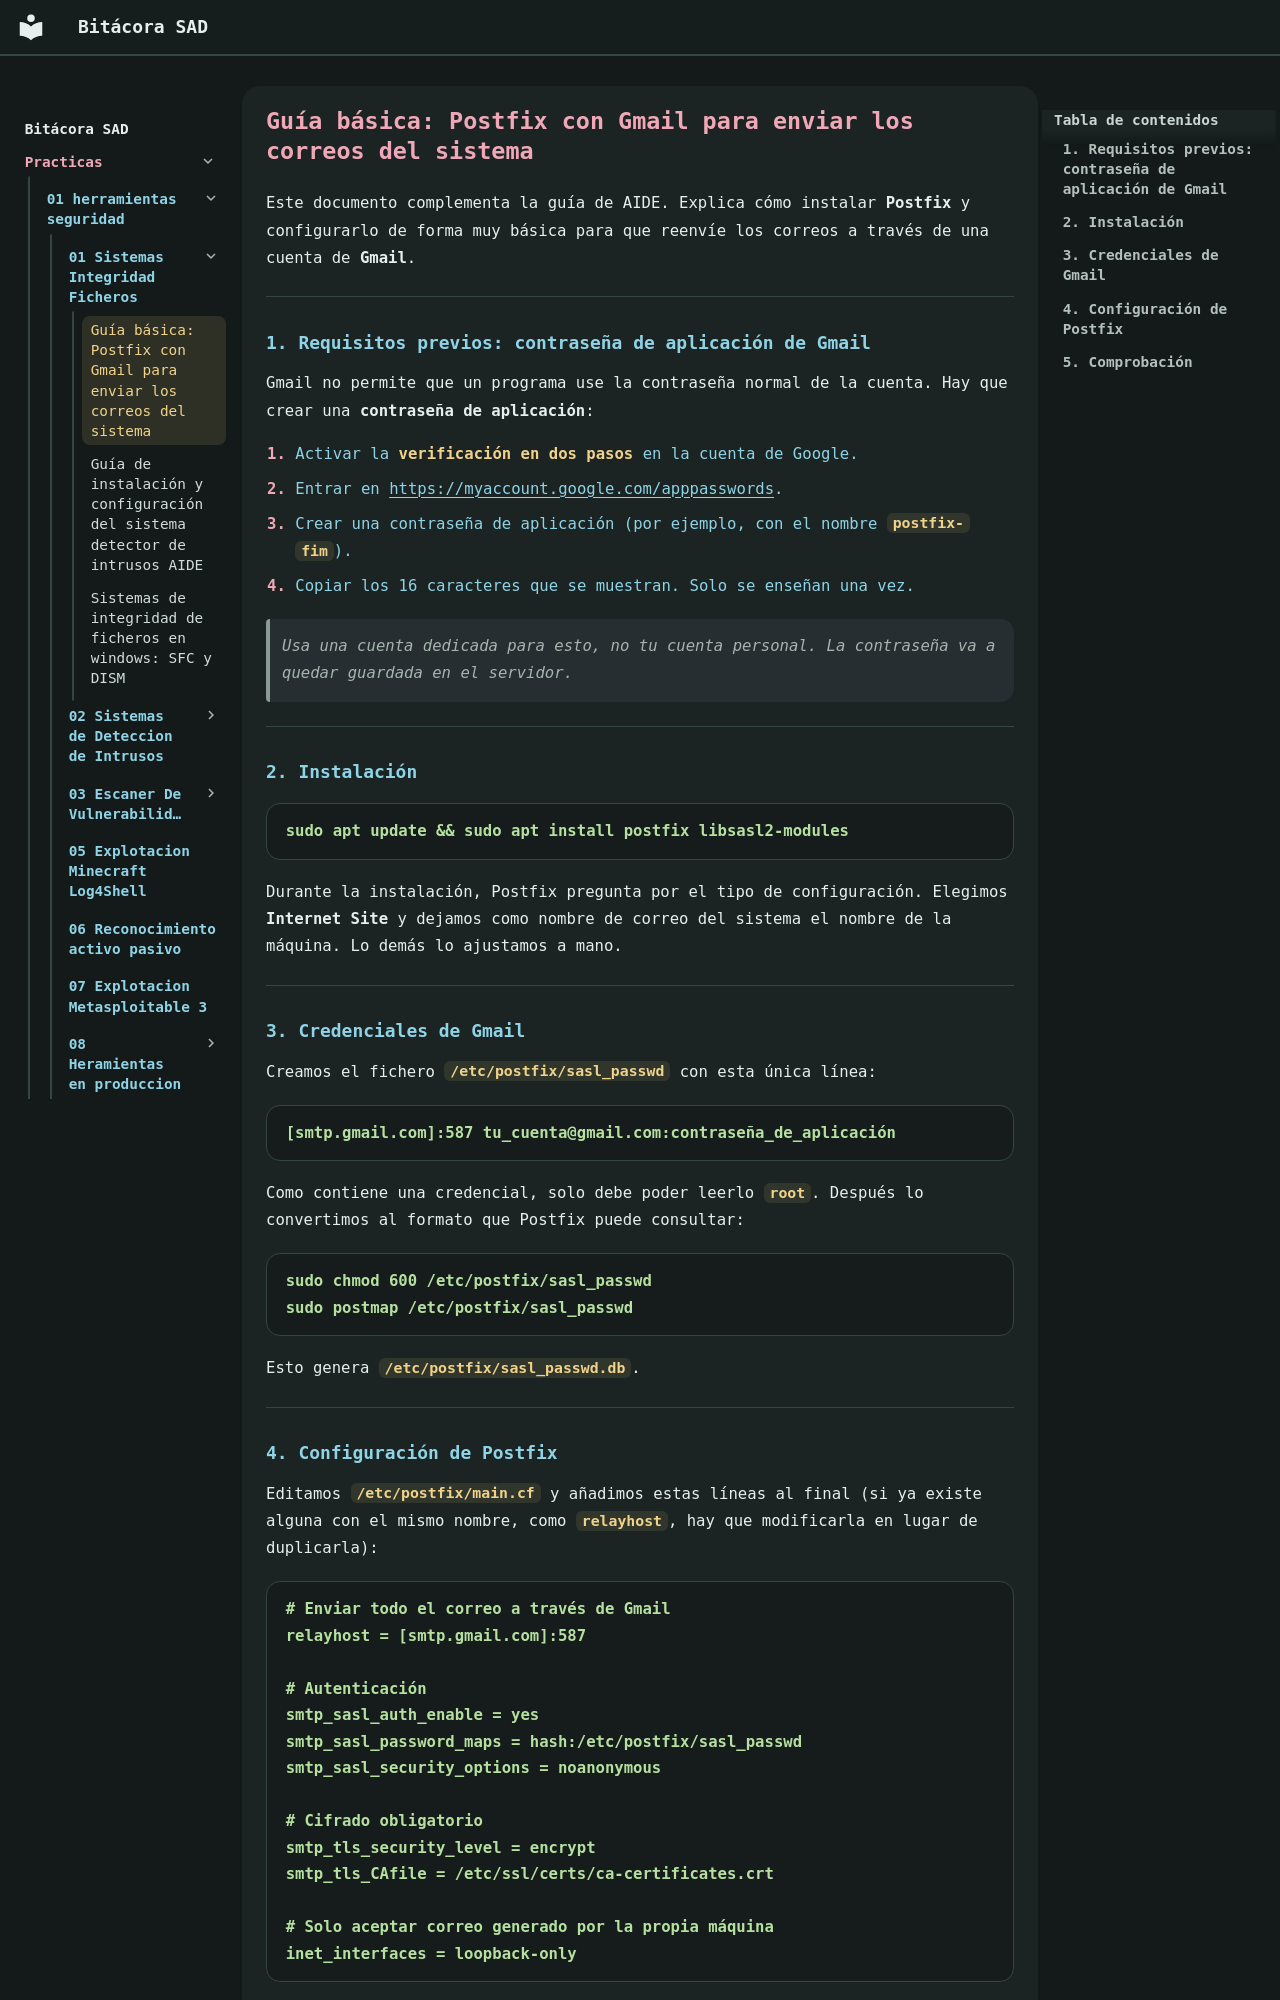

repository: aferferc/BitacoraSAD-ASIR · page: practicas/01-herramientas-seguridad/01-Sistemas-Integridad-Ficheros/guia-basica-postfix/index.html · generator: mkdocs

# Guía básica: Postfix con Gmail para enviar los correos del sistema

Este documento complementa la guía de AIDE. Explica cómo instalar **Postfix** y configurarlo de forma muy básica para que reenvíe los correos a través de una cuenta de **Gmail**.

---

## 1. Requisitos previos: contraseña de aplicación de Gmail

Gmail no permite que un programa use la contraseña normal de la cuenta. Hay que crear una **contraseña de aplicación**:

1. Activar la **verificación en dos pasos** en la cuenta de Google.
2. Entrar en <https://myaccount.google.com/apppasswords>.
3. Crear una contraseña de aplicación (por ejemplo, con el nombre `postfix-fim`).
4. Copiar los 16 caracteres que se muestran. Solo se enseñan una vez.

> Usa una cuenta dedicada para esto, no tu cuenta personal. La contraseña va a quedar guardada en el servidor.

---

## 2. Instalación

```
sudo apt update && sudo apt install postfix libsasl2-modules
```

Durante la instalación, Postfix pregunta por el tipo de configuración. Elegimos **Internet Site** y dejamos como nombre de correo del sistema el nombre de la máquina. Lo demás lo ajustamos a mano.

---

## 3. Credenciales de Gmail

Creamos el fichero `/etc/postfix/sasl_passwd` con esta única línea:

```
[smtp.gmail.com]:587 tu_cuenta@gmail.com:contraseña_de_aplicación
```

Como contiene una credencial, solo debe poder leerlo `root`. Después lo convertimos al formato que Postfix puede consultar:

```
sudo chmod 600 /etc/postfix/sasl_passwd
sudo postmap /etc/postfix/sasl_passwd
```

Esto genera `/etc/postfix/sasl_passwd.db`.

---
